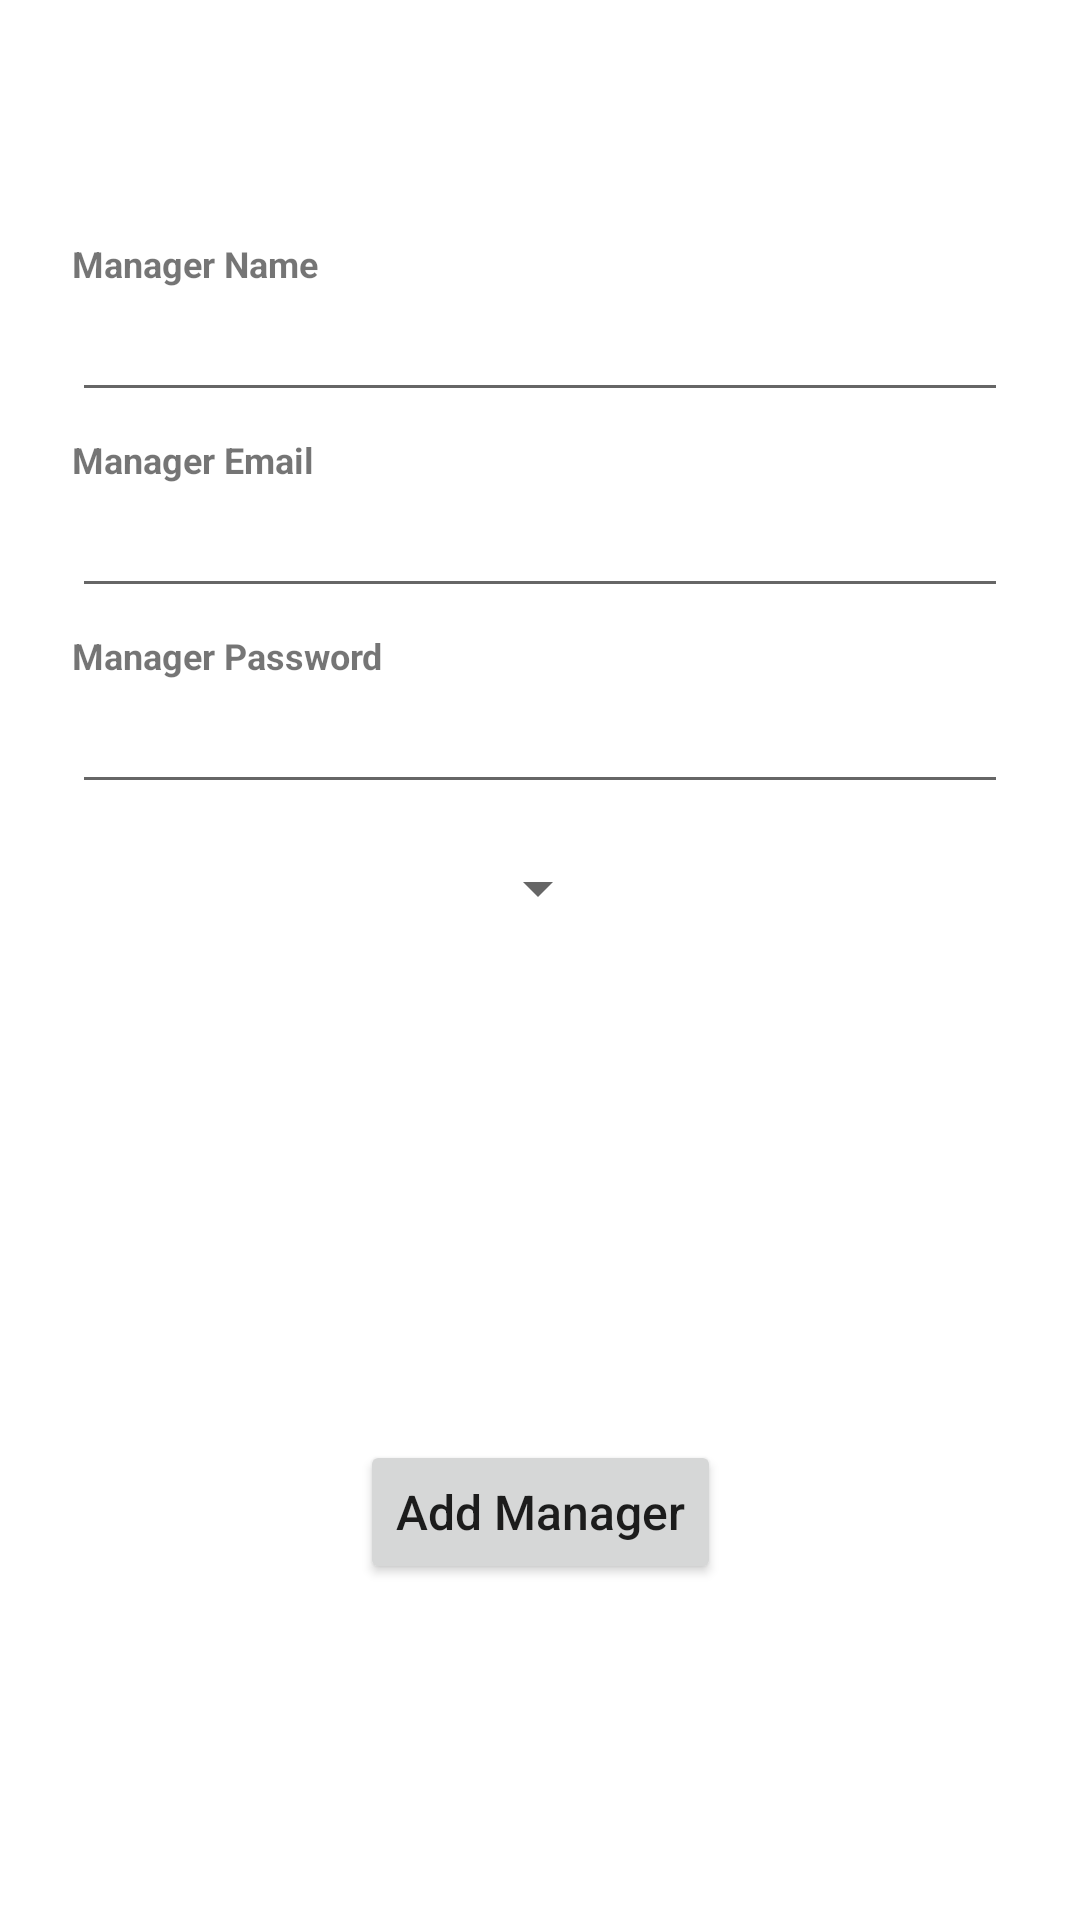

Produce the Android XML layout that renders to this screen, including the resource entries it uses.
<!-- AndroidManifest.xml: application theme Theme.HotelAppMobile -->
<!-- res/layout/fragment_register_manager.xml -->
<?xml version="1.0" encoding="utf-8"?>
<androidx.constraintlayout.widget.ConstraintLayout xmlns:android="http://schemas.android.com/apk/res/android"
    xmlns:app="http://schemas.android.com/apk/res-auto"
    xmlns:tools="http://schemas.android.com/tools"
    android:layout_width="match_parent"
    android:layout_height="match_parent"
    tools:context=".UI.Fragments.RegisterManagerFragment">

    <TextView
        android:layout_width="wrap_content"
        android:layout_height="wrap_content"
        android:text="@string/manager_name_label"
        android:textSize="12sp"
        android:textStyle="bold"
        app:layout_constraintBottom_toTopOf="@+id/etManagerName"
        app:layout_constraintStart_toStartOf="@+id/etManagerName" />

    <EditText
        android:id="@+id/etManagerName"
        android:layout_width="match_parent"
        android:layout_height="wrap_content"
        android:layout_marginStart="24dp"
        android:layout_marginEnd="24dp"
        android:inputType="text"
        app:layout_constraintEnd_toEndOf="parent"
        app:layout_constraintHorizontal_bias="0.5"
        app:layout_constraintStart_toStartOf="parent"
        app:layout_constraintTop_toTopOf="@+id/guideline4" />

    <TextView
        android:layout_width="wrap_content"
        android:layout_height="wrap_content"
        android:text="@string/manager_email_label"
        android:textSize="12sp"
        android:textStyle="bold"
        app:layout_constraintBottom_toTopOf="@+id/etManagerEmail"
        app:layout_constraintStart_toStartOf="@+id/etManagerEmail" />

    <EditText
        android:id="@+id/etManagerEmail"
        android:layout_width="match_parent"
        android:layout_height="wrap_content"
        android:layout_marginStart="24dp"
        android:layout_marginTop="24dp"
        android:layout_marginEnd="24dp"
        android:inputType="textEmailAddress"
        app:layout_constraintEnd_toEndOf="parent"
        app:layout_constraintStart_toStartOf="parent"
        app:layout_constraintTop_toBottomOf="@+id/etManagerName" />

    <TextView
        android:layout_width="wrap_content"
        android:layout_height="wrap_content"
        android:text="@string/manager_password_label"
        android:textSize="12sp"
        android:textStyle="bold"
        app:layout_constraintBottom_toTopOf="@+id/etManagerPassword"
        app:layout_constraintStart_toStartOf="@+id/etManagerPassword" />

    <EditText
        android:id="@+id/etManagerPassword"
        android:layout_width="match_parent"
        android:layout_height="wrap_content"
        android:layout_marginStart="24dp"
        android:layout_marginTop="24dp"
        android:layout_marginEnd="24dp"
        android:inputType="textPassword"
        app:layout_constraintEnd_toEndOf="parent"
        app:layout_constraintHorizontal_bias="0.5"
        app:layout_constraintStart_toStartOf="parent"
        app:layout_constraintTop_toBottomOf="@+id/etManagerEmail" />

    <Spinner
        android:id="@+id/sHotelsDropDown"
        android:layout_width="wrap_content"
        android:layout_height="wrap_content"
        android:layout_marginTop="16dp"
        app:layout_constraintEnd_toEndOf="parent"
        app:layout_constraintHorizontal_bias="0.498"
        app:layout_constraintStart_toStartOf="parent"
        app:layout_constraintTop_toBottomOf="@+id/etManagerPassword" />

    <TextView
        android:id="@+id/tvErrorMessage"
        android:layout_width="wrap_content"
        android:layout_height="wrap_content"
        android:layout_marginTop="16dp"
        android:textColor="@color/red"
        android:textSize="12sp"
        app:layout_constraintEnd_toEndOf="parent"
        app:layout_constraintStart_toStartOf="parent"
        app:layout_constraintTop_toBottomOf="@+id/sHotelsDropDown" />

    <Button
        android:id="@+id/btnAddManager"
        android:layout_width="wrap_content"
        android:layout_height="wrap_content"
        android:text="@string/btn_add_manager"
        android:textSize="16sp"
        android:textAllCaps="false"
        app:layout_constraintEnd_toEndOf="parent"
        app:layout_constraintHorizontal_bias="0.5"
        app:layout_constraintStart_toStartOf="parent"
        app:layout_constraintTop_toTopOf="@+id/guideline5" />

    <androidx.constraintlayout.widget.Guideline
        android:id="@+id/guideline4"
        android:layout_width="wrap_content"
        android:layout_height="wrap_content"
        android:orientation="horizontal"
        app:layout_constraintGuide_percent="0.15" />

    <androidx.constraintlayout.widget.Guideline
        android:id="@+id/guideline5"
        android:layout_width="wrap_content"
        android:layout_height="wrap_content"
        android:orientation="horizontal"
        app:layout_constraintGuide_percent="0.75" />

</androidx.constraintlayout.widget.ConstraintLayout>
<!-- resources referenced by this layout -->
<resources>
  <color name="red">#FF0000</color>
  <string name="btn_add_manager">Add Manager</string>
  <string name="manager_email_label">Manager Email</string>
  <string name="manager_name_label">Manager Name</string>
  <string name="manager_password_label">Manager Password</string>
  <style name="Theme.HotelAppMobile" parent="Theme.MaterialComponents.DayNight.DarkActionBar">
          
          <item name="colorPrimary">@color/purple_500</item>
          <item name="colorPrimaryVariant">@color/purple_700</item>
          <item name="colorOnPrimary">@color/white</item>
          
          <item name="colorSecondary">@color/teal_200</item>
          <item name="colorSecondaryVariant">@color/teal_700</item>
          <item name="colorOnSecondary">@color/black</item>
          
          <item name="android:statusBarColor" tools:targetApi="l">?attr/colorPrimaryVariant</item>
          
      </style>
  <color name="purple_500">#FF6200EE</color>
  <color name="purple_700">#FF3700B3</color>
  <color name="white">#FFFFFFFF</color>
  <color name="teal_200">#FF03DAC5</color>
  <color name="teal_700">#FF018786</color>
  <color name="black">#FF000000</color>
</resources>
